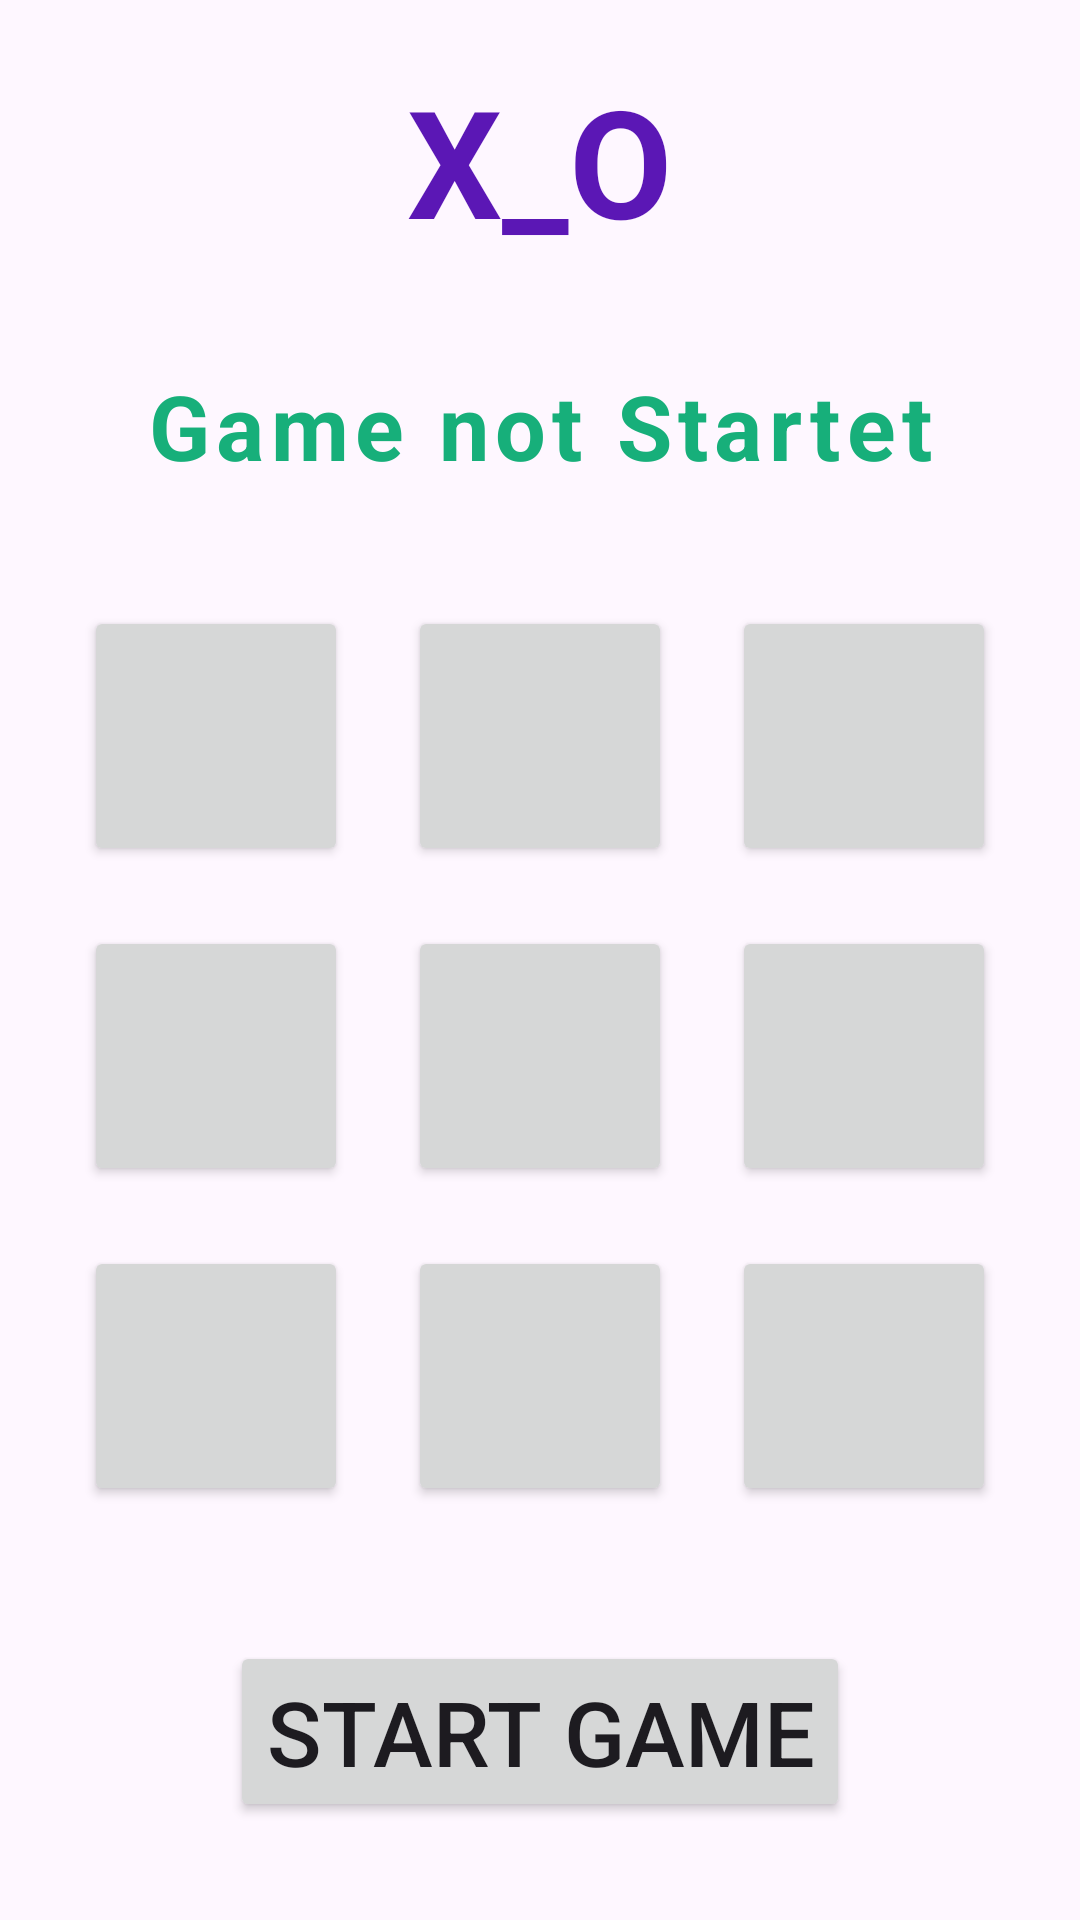

Reconstruct the res/layout file that produces this screen, plus the resources it refers to.
<!-- AndroidManifest.xml: application theme Theme.X_O1 -->
<!-- res/layout/activity_game.xml -->
<?xml version="1.0" encoding="utf-8"?>
<LinearLayout xmlns:android="http://schemas.android.com/apk/res/android"
    xmlns:app="http://schemas.android.com/apk/res-auto"
    xmlns:tools="http://schemas.android.com/tools"
    android:id="@+id/main"
    android:orientation="vertical"
    android:layout_width="match_parent"
    android:layout_height="match_parent"
    tools:context=".GameActivity">
    <TextView
        android:layout_width="wrap_content"
        android:layout_height="wrap_content"
        android:text="X_O"
        android:layout_gravity="center"
        android:textSize="50sp"
        android:textStyle="bold"
        android:layout_margin="15dp"
        android:padding="5dp"
        android:textColor="#5b17b5"/>
    <TextView
        android:textAlignment="center"
        android:layout_width="match_parent"
        android:layout_height="wrap_content"
        android:layout_gravity="center"
        android:layout_margin="10dp"
        android:padding="5dp"
        android:textSize="30dp"
        android:text="Game not Startet"
        android:textStyle="bold"
        android:textColor="#17AF7A"
        android:letterSpacing="0.07"
        android:id="@+id/game_status_text"/>
    <GridLayout
        android:layout_width="wrap_content"
        android:layout_height="wrap_content"
        android:columnCount="3"
        android:layout_gravity="center"
        android:layout_margin="15dp">
        <Button
            android:layout_width="match_parent"
            android:layout_height="wrap_content"
            android:textSize="50sp"
            android:layout_margin="10dp"
            tools:text=""
            android:textAlignment="center"
            android:layout_gravity="center"
            android:tag="0"
            android:id="@+id/btn_0"/>
        <Button
            android:layout_width="match_parent"
            android:layout_height="wrap_content"
            android:textSize="50sp"
            android:layout_margin="10dp"
            tools:text=""
            android:textAlignment="center"
            android:layout_gravity="center"
            android:tag="1"
            android:id="@+id/btn_1"/>
        <Button
            android:layout_width="match_parent"
            android:layout_height="wrap_content"
            android:textSize="50sp"
            android:layout_margin="10dp"
            tools:text=""
            android:textAlignment="center"
            android:layout_gravity="center"
            android:tag="2"
            android:id="@+id/btn_2"/>
        <Button
            android:layout_width="match_parent"
            android:layout_height="wrap_content"
            android:textSize="50sp"
            android:layout_margin="10dp"
            tools:text=""
            android:textAlignment="center"
            android:layout_gravity="center"
            android:tag="3"
            android:id="@+id/btn_3"/>
        <Button
            android:layout_width="match_parent"
            android:layout_height="wrap_content"
            android:textSize="50sp"
            android:layout_margin="10dp"
            tools:text=""
            android:textAlignment="center"
            android:layout_gravity="center"
            android:tag="4"
            android:id="@+id/btn_4"/>
        <Button
            android:layout_width="match_parent"
            android:layout_height="wrap_content"
            android:textSize="50sp"
            android:layout_margin="10dp"
            tools:text=""
            android:textAlignment="center"
            android:layout_gravity="center"
            android:tag="5"
            android:id="@+id/btn_5"/>
        <Button
            android:layout_width="match_parent"
            android:layout_height="wrap_content"
            android:textSize="50sp"
            android:layout_margin="10dp"
            tools:text=""
            android:textAlignment="center"
            android:layout_gravity="center"
            android:tag="6"
            android:id="@+id/btn_6"/>
        <Button
            android:layout_width="match_parent"
            android:layout_height="wrap_content"
            android:textSize="50sp"
            android:layout_margin="10dp"
            tools:text=""
            android:textAlignment="center"
            android:layout_gravity="center"
            android:tag="7"
            android:id="@+id/btn_7"/>
        <Button
            android:layout_width="match_parent"
            android:layout_height="wrap_content"
            android:textSize="50sp"
            android:layout_margin="10dp"
            tools:text=""
            android:textAlignment="center"
            android:layout_gravity="center"
            android:tag="8"
            android:id="@+id/btn_8"/>






    </GridLayout>


    <Button
        android:layout_width="wrap_content"
        android:layout_height="wrap_content"
        android:layout_gravity="center"
        android:layout_margin="20dp"
        android:textSize="30sp"
        android:text="Start Game"
        android:id="@+id/start_game_btn"/>

</LinearLayout>
<!-- resources referenced by this layout -->
<resources>
  <style name="Theme.X_O1" parent="Base.Theme.X_O1" />
  <style name="Base.Theme.X_O1" parent="Theme.Material3.DayNight.NoActionBar">
          
          
      </style>
</resources>
